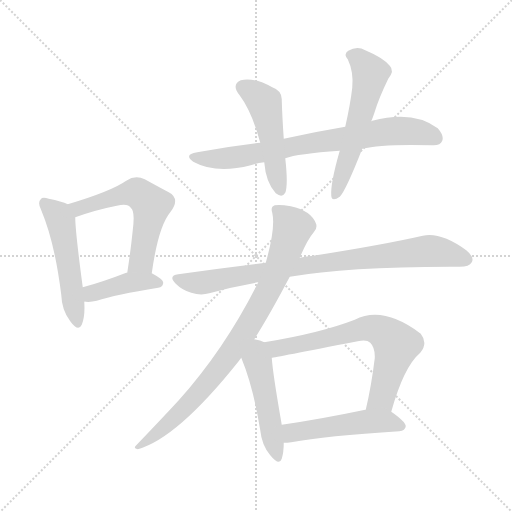
t = 0.00 s
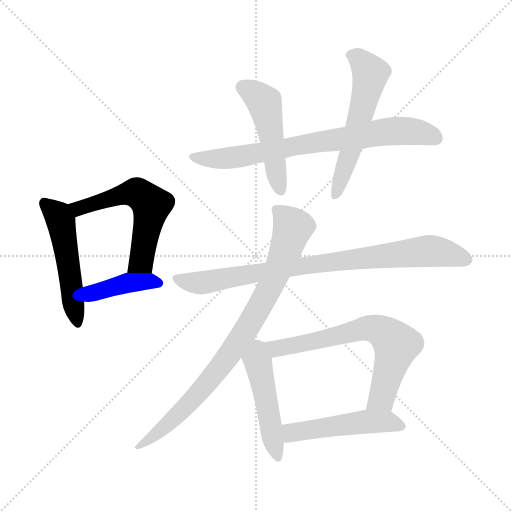
t = 1.68 s
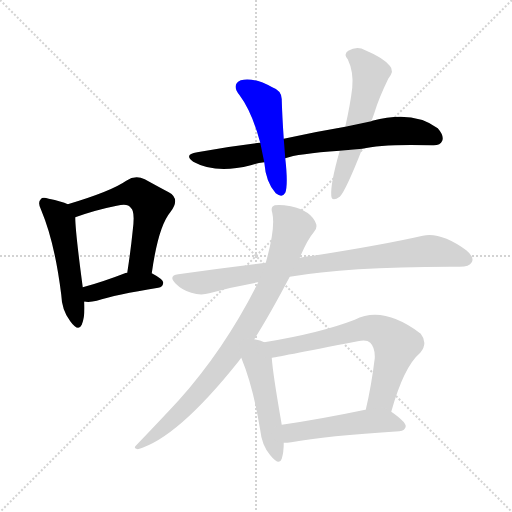
t = 3.37 s
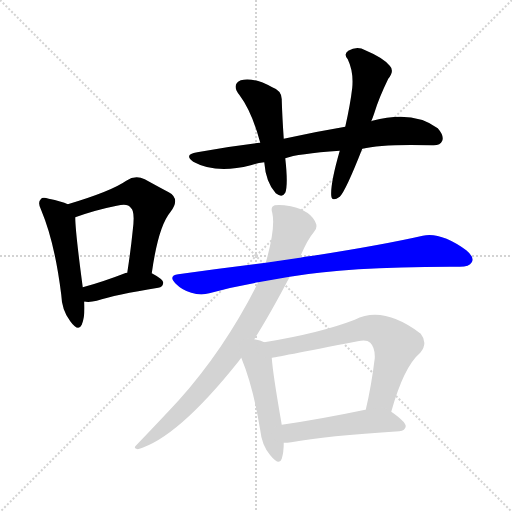
t = 5.05 s
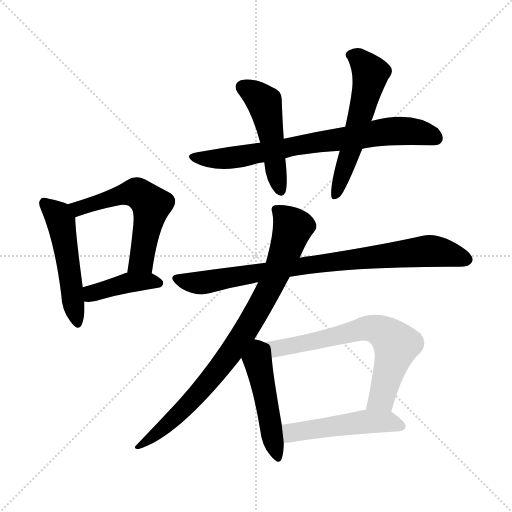
t = 6.73 s
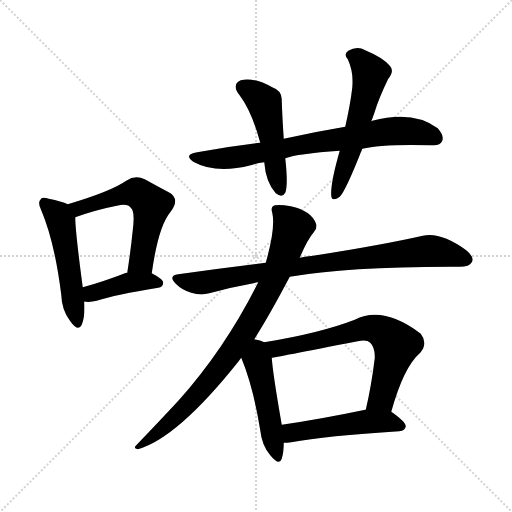
t = 8.42 s

The animated SVG that drew these frames (rendered in a browser with its animation timeline set to each time). Animation: 11 CSS @keyframes rules; one cycle of 8.41 s.

<svg version="1.1" viewBox="0 0 1024 1024" xmlns="http://www.w3.org/2000/svg">
  <g stroke="lightgray" stroke-dasharray="1,1" stroke-width="1" transform="scale(4, 4)">
    <line x1="0" y1="0" x2="256" y2="256"></line>
    <line x1="256" y1="0" x2="0" y2="256"></line>
    <line x1="128" y1="0" x2="128" y2="256"></line>
    <line x1="0" y1="128" x2="256" y2="128"></line>
  </g>
<g transform="scale(1, -1) translate(0, -900)">
   <style type="text/css">
    @keyframes keyframes0 {
      from {
       stroke: blue;
       stroke-dashoffset: 508;
       stroke-width: 128;
       }
       62% {
       animation-timing-function: step-end;
       stroke: blue;
       stroke-dashoffset: 0;
       stroke-width: 128;
       }
       to {
       stroke: black;
       stroke-width: 1024;
       }
       }
       #make-me-a-hanzi-animation-0 {
         animation: keyframes0 0.663411s both;
         animation-delay: 0.000000s;
         animation-timing-function: linear;
       }
    @keyframes keyframes1 {
      from {
       stroke: blue;
       stroke-dashoffset: 567;
       stroke-width: 128;
       }
       65% {
       animation-timing-function: step-end;
       stroke: blue;
       stroke-dashoffset: 0;
       stroke-width: 128;
       }
       to {
       stroke: black;
       stroke-width: 1024;
       }
       }
       #make-me-a-hanzi-animation-1 {
         animation: keyframes1 0.711426s both;
         animation-delay: 0.663411s;
         animation-timing-function: linear;
       }
    @keyframes keyframes2 {
      from {
       stroke: blue;
       stroke-dashoffset: 408;
       stroke-width: 128;
       }
       57% {
       animation-timing-function: step-end;
       stroke: blue;
       stroke-dashoffset: 0;
       stroke-width: 128;
       }
       to {
       stroke: black;
       stroke-width: 1024;
       }
       }
       #make-me-a-hanzi-animation-2 {
         animation: keyframes2 0.582031s both;
         animation-delay: 1.374837s;
         animation-timing-function: linear;
       }
    @keyframes keyframes3 {
      from {
       stroke: blue;
       stroke-dashoffset: 746;
       stroke-width: 128;
       }
       71% {
       animation-timing-function: step-end;
       stroke: blue;
       stroke-dashoffset: 0;
       stroke-width: 128;
       }
       to {
       stroke: black;
       stroke-width: 1024;
       }
       }
       #make-me-a-hanzi-animation-3 {
         animation: keyframes3 0.857096s both;
         animation-delay: 1.956868s;
         animation-timing-function: linear;
       }
    @keyframes keyframes4 {
      from {
       stroke: blue;
       stroke-dashoffset: 485;
       stroke-width: 128;
       }
       61% {
       animation-timing-function: step-end;
       stroke: blue;
       stroke-dashoffset: 0;
       stroke-width: 128;
       }
       to {
       stroke: black;
       stroke-width: 1024;
       }
       }
       #make-me-a-hanzi-animation-4 {
         animation: keyframes4 0.644694s both;
         animation-delay: 2.813965s;
         animation-timing-function: linear;
       }
    @keyframes keyframes5 {
      from {
       stroke: blue;
       stroke-dashoffset: 564;
       stroke-width: 128;
       }
       65% {
       animation-timing-function: step-end;
       stroke: blue;
       stroke-dashoffset: 0;
       stroke-width: 128;
       }
       to {
       stroke: black;
       stroke-width: 1024;
       }
       }
       #make-me-a-hanzi-animation-5 {
         animation: keyframes5 0.708984s both;
         animation-delay: 3.458659s;
         animation-timing-function: linear;
       }
    @keyframes keyframes6 {
      from {
       stroke: blue;
       stroke-dashoffset: 840;
       stroke-width: 128;
       }
       73% {
       animation-timing-function: step-end;
       stroke: blue;
       stroke-dashoffset: 0;
       stroke-width: 128;
       }
       to {
       stroke: black;
       stroke-width: 1024;
       }
       }
       #make-me-a-hanzi-animation-6 {
         animation: keyframes6 0.933594s both;
         animation-delay: 4.167643s;
         animation-timing-function: linear;
       }
    @keyframes keyframes7 {
      from {
       stroke: blue;
       stroke-dashoffset: 846;
       stroke-width: 128;
       }
       73% {
       animation-timing-function: step-end;
       stroke: blue;
       stroke-dashoffset: 0;
       stroke-width: 128;
       }
       to {
       stroke: black;
       stroke-width: 1024;
       }
       }
       #make-me-a-hanzi-animation-7 {
         animation: keyframes7 0.938477s both;
         animation-delay: 5.101237s;
         animation-timing-function: linear;
       }
    @keyframes keyframes8 {
      from {
       stroke: blue;
       stroke-dashoffset: 481;
       stroke-width: 128;
       }
       61% {
       animation-timing-function: step-end;
       stroke: blue;
       stroke-dashoffset: 0;
       stroke-width: 128;
       }
       to {
       stroke: black;
       stroke-width: 1024;
       }
       }
       #make-me-a-hanzi-animation-8 {
         animation: keyframes8 0.641439s both;
         animation-delay: 6.039714s;
         animation-timing-function: linear;
       }
    @keyframes keyframes9 {
      from {
       stroke: blue;
       stroke-dashoffset: 670;
       stroke-width: 128;
       }
       69% {
       animation-timing-function: step-end;
       stroke: blue;
       stroke-dashoffset: 0;
       stroke-width: 128;
       }
       to {
       stroke: black;
       stroke-width: 1024;
       }
       }
       #make-me-a-hanzi-animation-9 {
         animation: keyframes9 0.795247s both;
         animation-delay: 6.681152s;
         animation-timing-function: linear;
       }
    @keyframes keyframes10 {
      from {
       stroke: blue;
       stroke-dashoffset: 495;
       stroke-width: 128;
       }
       62% {
       animation-timing-function: step-end;
       stroke: blue;
       stroke-dashoffset: 0;
       stroke-width: 128;
       }
       to {
       stroke: black;
       stroke-width: 1024;
       }
       }
       #make-me-a-hanzi-animation-10 {
         animation: keyframes10 0.652832s both;
         animation-delay: 7.476400s;
         animation-timing-function: linear;
       }
</style>
<path d="M 135.5 491.5 Q 123.5 497.5 97.5 502.5 Q 84.5 506.5 81.5 501.5 Q 74.5 495.5 82.5 479.5 Q 109.5 415.5 122.5 310.5 Q 123.5 279.5 140.5 257.5 Q 156.5 235.5 163.5 250.5 Q 170.5 266.5 168.5 296.5 L 165.5 325.5 Q 150.5 437.5 150.5 465.5 C 149.5 485.5 149.5 485.5 135.5 491.5 Z" fill="lightgray"></path> 
<path d="M 303.5 353.5 Q 316.5 446.5 340.5 475.5 Q 361.5 502.5 337.5 515.5 Q 318.5 525.5 289.5 541.5 Q 270.5 550.5 252.5 538.5 Q 222.5 517.5 135.5 491.5 C 106.5 482.5 122.5 455.5 150.5 465.5 Q 192.5 480.5 233.5 488.5 Q 255.5 494.5 261.5 484.5 Q 270.5 478.5 265.5 439.5 Q 261.5 399.5 254.5 354.5 C 249.5 324.5 299.5 323.5 303.5 353.5 Z" fill="lightgray"></path> 
<path d="M 168.5 296.5 Q 169.5 297.5 171.5 296.5 Q 181.5 295.5 193.5 298.5 Q 230.5 310.5 316.5 324.5 Q 325.5 325.5 326.5 334.5 Q 326.5 341.5 303.5 353.5 L 254.5 354.5 Q 253.5 354.5 252.5 354.5 Q 203.5 335.5 165.5 325.5 C 136.5 317.5 138.5 297.5 168.5 296.5 Z" fill="lightgray"></path> 
<path d="M 724.5 602.5 Q 763.5 612.5 864.5 609.5 Q 880.5 608.5 884.5 618.5 Q 888.5 628.5 875.5 643.5 Q 826.5 680.5 744.5 658.5 Q 743.5 658.5 742.5 657.5 L 690.5 646.5 Q 630.5 636.5 567.5 622.5 L 520.5 614.5 Q 459.5 607.5 394.5 595.5 Q 366.5 591.5 386.5 576.5 Q 431.5 551.5 501.5 569.5 Q 513.5 573.5 528.5 575.5 L 570.5 583.5 Q 594.5 592.5 679.5 598.5 L 724.5 602.5 Z" fill="lightgray"></path> 
<path d="M 567.5 622.5 Q 564.5 665.5 563.5 699.5 Q 564.5 718.5 544.5 725.5 Q 505.5 746.5 481.5 739.5 Q 462.5 730.5 478.5 710.5 Q 503.5 677.5 520.5 614.5 L 528.5 575.5 Q 531.5 535.5 551.5 513.5 Q 564.5 503.5 570.5 514.5 Q 576.5 530.5 570.5 583.5 L 567.5 622.5 Z" fill="lightgray"></path> 
<path d="M 742.5 657.5 Q 745.5 664.5 748.5 673.5 Q 757.5 703.5 776.5 742.5 Q 789.5 758.5 779.5 768.5 Q 766.5 784.5 730.5 799.5 Q 714.5 808.5 696.5 798.5 Q 686.5 791.5 695.5 781.5 Q 707.5 756.5 704.5 724.5 Q 700.5 690.5 690.5 646.5 L 679.5 598.5 Q 660.5 532.5 662.5 508.5 Q 663.5 495.5 679.5 506.5 Q 691.5 518.5 724.5 602.5 L 742.5 657.5 Z" fill="lightgray"></path> 
<path d="M 579.5 346.5 Q 699.5 367.5 919.5 366.5 Q 938.5 366.5 943.5 375.5 Q 949.5 385.5 932.5 399.5 Q 881.5 436.5 845.5 428.5 Q 766.5 410.5 626.5 388.5 Q 613.5 387.5 599.5 384.5 L 531.5 374.5 Q 447.5 364.5 356.5 351.5 Q 335.5 348.5 351.5 332.5 Q 364.5 319.5 382.5 314.5 Q 401.5 308.5 418.5 313.5 Q 464.5 326.5 516.5 335.5 L 579.5 346.5 Z" fill="lightgray"></path> 
<path d="M 508.5 221.5 Q 539.5 270.5 579.5 346.5 L 599.5 384.5 Q 614.5 420.5 627.5 435.5 Q 634.5 441.5 632.5 451.5 Q 623.5 478.5 581.5 487.5 Q 560.5 491.5 549.5 489.5 Q 540.5 486.5 544.5 474.5 Q 551.5 444.5 531.5 374.5 L 516.5 335.5 Q 450.5 203.5 357.5 99.5 Q 321.5 60.5 272.5 9.5 Q 265.5 3.5 275.5 1.5 Q 354.5 23.5 476.5 176.5 Q 479.5 180.5 482.5 184.5 L 508.5 221.5 Z" fill="lightgray"></path> 
<path d="M 528.5 215.5 Q 521.5 219.5 508.5 221.5 C 479.5 227.5 471.5 212.5 482.5 184.5 Q 506.5 126.5 520.5 39.5 Q 523.5 9.5 540.5 -10.5 Q 558.5 -32.5 563.5 -17.5 Q 567.5 -4.5 567.5 14.5 L 563.5 50.5 Q 545.5 153.5 543.5 184.5 C 541.5 210.5 541.5 210.5 528.5 215.5 Z" fill="lightgray"></path> 
<path d="M 782.5 76.5 Q 807.5 166.5 840.5 194.5 Q 856.5 213.5 841.5 232.5 Q 766.5 289.5 709.5 260.5 Q 639.5 233.5 528.5 215.5 C 498.5 210.5 513.5 179.5 543.5 184.5 Q 546.5 184.5 715.5 217.5 Q 733.5 221.5 740.5 214.5 Q 750.5 204.5 749.5 183.5 Q 742.5 126.5 731.5 80.5 C 724.5 51.5 774.5 47.5 782.5 76.5 Z" fill="lightgray"></path> 
<path d="M 567.5 14.5 Q 574.5 14.5 582.5 15.5 Q 651.5 28.5 798.5 37.5 Q 810.5 38.5 811.5 47.5 Q 811.5 56.5 782.5 76.5 C 767.5 87.5 761.5 85.5 731.5 80.5 L 730.5 80.5 Q 639.5 61.5 563.5 50.5 C 533.5 46.5 537.5 13.5 567.5 14.5 Z" fill="lightgray"></path> 
      <clipPath id="make-me-a-hanzi-clip-0">
      <path d="M 135.5 491.5 Q 123.5 497.5 97.5 502.5 Q 84.5 506.5 81.5 501.5 Q 74.5 495.5 82.5 479.5 Q 109.5 415.5 122.5 310.5 Q 123.5 279.5 140.5 257.5 Q 156.5 235.5 163.5 250.5 Q 170.5 266.5 168.5 296.5 L 165.5 325.5 Q 150.5 437.5 150.5 465.5 C 149.5 485.5 149.5 485.5 135.5 491.5 Z" fill="lightgray"></path>
      </clipPath>
      <path clip-path="url(#make-me-a-hanzi-clip-0)" d="M 88.5 493.5 L 112.5 473.5 L 121.5 457.5 L 152.5 257.5 " fill="none" id="make-me-a-hanzi-animation-0" stroke-dasharray="380 760" stroke-linecap="round"></path>

      <clipPath id="make-me-a-hanzi-clip-1">
      <path d="M 303.5 353.5 Q 316.5 446.5 340.5 475.5 Q 361.5 502.5 337.5 515.5 Q 318.5 525.5 289.5 541.5 Q 270.5 550.5 252.5 538.5 Q 222.5 517.5 135.5 491.5 C 106.5 482.5 122.5 455.5 150.5 465.5 Q 192.5 480.5 233.5 488.5 Q 255.5 494.5 261.5 484.5 Q 270.5 478.5 265.5 439.5 Q 261.5 399.5 254.5 354.5 C 249.5 324.5 299.5 323.5 303.5 353.5 Z" fill="lightgray"></path>
      </clipPath>
      <path clip-path="url(#make-me-a-hanzi-clip-1)" d="M 147.5 489.5 L 157.5 483.5 L 261.5 514.5 L 281.5 510.5 L 302.5 490.5 L 282.5 378.5 L 260.5 361.5 " fill="none" id="make-me-a-hanzi-animation-1" stroke-dasharray="439 878" stroke-linecap="round"></path>

      <clipPath id="make-me-a-hanzi-clip-2">
      <path d="M 168.5 296.5 Q 169.5 297.5 171.5 296.5 Q 181.5 295.5 193.5 298.5 Q 230.5 310.5 316.5 324.5 Q 325.5 325.5 326.5 334.5 Q 326.5 341.5 303.5 353.5 L 254.5 354.5 Q 253.5 354.5 252.5 354.5 Q 203.5 335.5 165.5 325.5 C 136.5 317.5 138.5 297.5 168.5 296.5 Z" fill="lightgray"></path>
      </clipPath>
      <path clip-path="url(#make-me-a-hanzi-clip-2)" d="M 170.5 303.5 L 183.5 313.5 L 251.5 333.5 L 316.5 334.5 " fill="none" id="make-me-a-hanzi-animation-2" stroke-dasharray="280 560" stroke-linecap="round"></path>

      <clipPath id="make-me-a-hanzi-clip-3">
      <path d="M 724.5 602.5 Q 763.5 612.5 864.5 609.5 Q 880.5 608.5 884.5 618.5 Q 888.5 628.5 875.5 643.5 Q 826.5 680.5 744.5 658.5 Q 743.5 658.5 742.5 657.5 L 690.5 646.5 Q 630.5 636.5 567.5 622.5 L 520.5 614.5 Q 459.5 607.5 394.5 595.5 Q 366.5 591.5 386.5 576.5 Q 431.5 551.5 501.5 569.5 Q 513.5 573.5 528.5 575.5 L 570.5 583.5 Q 594.5 592.5 679.5 598.5 L 724.5 602.5 Z" fill="lightgray"></path>
      </clipPath>
      <path clip-path="url(#make-me-a-hanzi-clip-3)" d="M 388.5 586.5 L 458.5 583.5 L 775.5 637.5 L 826.5 637.5 L 871.5 623.5 " fill="none" id="make-me-a-hanzi-animation-3" stroke-dasharray="618 1236" stroke-linecap="round"></path>

      <clipPath id="make-me-a-hanzi-clip-4">
      <path d="M 567.5 622.5 Q 564.5 665.5 563.5 699.5 Q 564.5 718.5 544.5 725.5 Q 505.5 746.5 481.5 739.5 Q 462.5 730.5 478.5 710.5 Q 503.5 677.5 520.5 614.5 L 528.5 575.5 Q 531.5 535.5 551.5 513.5 Q 564.5 503.5 570.5 514.5 Q 576.5 530.5 570.5 583.5 L 567.5 622.5 Z" fill="lightgray"></path>
      </clipPath>
      <path clip-path="url(#make-me-a-hanzi-clip-4)" d="M 487.5 724.5 L 513.5 709.5 L 529.5 691.5 L 560.5 519.5 " fill="none" id="make-me-a-hanzi-animation-4" stroke-dasharray="357 714" stroke-linecap="round"></path>

      <clipPath id="make-me-a-hanzi-clip-5">
      <path d="M 742.5 657.5 Q 745.5 664.5 748.5 673.5 Q 757.5 703.5 776.5 742.5 Q 789.5 758.5 779.5 768.5 Q 766.5 784.5 730.5 799.5 Q 714.5 808.5 696.5 798.5 Q 686.5 791.5 695.5 781.5 Q 707.5 756.5 704.5 724.5 Q 700.5 690.5 690.5 646.5 L 679.5 598.5 Q 660.5 532.5 662.5 508.5 Q 663.5 495.5 679.5 506.5 Q 691.5 518.5 724.5 602.5 L 742.5 657.5 Z" fill="lightgray"></path>
      </clipPath>
      <path clip-path="url(#make-me-a-hanzi-clip-5)" d="M 701.5 789.5 L 727.5 772.5 L 740.5 750.5 L 702.5 598.5 L 671.5 509.5 " fill="none" id="make-me-a-hanzi-animation-5" stroke-dasharray="436 872" stroke-linecap="round"></path>

      <clipPath id="make-me-a-hanzi-clip-6">
      <path d="M 579.5 346.5 Q 699.5 367.5 919.5 366.5 Q 938.5 366.5 943.5 375.5 Q 949.5 385.5 932.5 399.5 Q 881.5 436.5 845.5 428.5 Q 766.5 410.5 626.5 388.5 Q 613.5 387.5 599.5 384.5 L 531.5 374.5 Q 447.5 364.5 356.5 351.5 Q 335.5 348.5 351.5 332.5 Q 364.5 319.5 382.5 314.5 Q 401.5 308.5 418.5 313.5 Q 464.5 326.5 516.5 335.5 L 579.5 346.5 Z" fill="lightgray"></path>
      </clipPath>
      <path clip-path="url(#make-me-a-hanzi-clip-6)" d="M 354.5 341.5 L 419.5 336.5 L 609.5 369.5 L 846.5 397.5 L 881.5 395.5 L 931.5 381.5 " fill="none" id="make-me-a-hanzi-animation-6" stroke-dasharray="712 1424" stroke-linecap="round"></path>

      <clipPath id="make-me-a-hanzi-clip-7">
      <path d="M 508.5 221.5 Q 539.5 270.5 579.5 346.5 L 599.5 384.5 Q 614.5 420.5 627.5 435.5 Q 634.5 441.5 632.5 451.5 Q 623.5 478.5 581.5 487.5 Q 560.5 491.5 549.5 489.5 Q 540.5 486.5 544.5 474.5 Q 551.5 444.5 531.5 374.5 L 516.5 335.5 Q 450.5 203.5 357.5 99.5 Q 321.5 60.5 272.5 9.5 Q 265.5 3.5 275.5 1.5 Q 354.5 23.5 476.5 176.5 Q 479.5 180.5 482.5 184.5 L 508.5 221.5 Z" fill="lightgray"></path>
      </clipPath>
      <path clip-path="url(#make-me-a-hanzi-clip-7)" d="M 554.5 479.5 L 581.5 452.5 L 584.5 440.5 L 552.5 350.5 L 491.5 239.5 L 413.5 132.5 L 343.5 58.5 L 278.5 7.5 " fill="none" id="make-me-a-hanzi-animation-7" stroke-dasharray="718 1436" stroke-linecap="round"></path>

      <clipPath id="make-me-a-hanzi-clip-8">
      <path d="M 528.5 215.5 Q 521.5 219.5 508.5 221.5 C 479.5 227.5 471.5 212.5 482.5 184.5 Q 506.5 126.5 520.5 39.5 Q 523.5 9.5 540.5 -10.5 Q 558.5 -32.5 563.5 -17.5 Q 567.5 -4.5 567.5 14.5 L 563.5 50.5 Q 545.5 153.5 543.5 184.5 C 541.5 210.5 541.5 210.5 528.5 215.5 Z" fill="lightgray"></path>
      </clipPath>
      <path clip-path="url(#make-me-a-hanzi-clip-8)" d="M 511.5 209.5 L 552.5 -11.5 " fill="none" id="make-me-a-hanzi-animation-8" stroke-dasharray="353 706" stroke-linecap="round"></path>

      <clipPath id="make-me-a-hanzi-clip-9">
      <path d="M 782.5 76.5 Q 807.5 166.5 840.5 194.5 Q 856.5 213.5 841.5 232.5 Q 766.5 289.5 709.5 260.5 Q 639.5 233.5 528.5 215.5 C 498.5 210.5 513.5 179.5 543.5 184.5 Q 546.5 184.5 715.5 217.5 Q 733.5 221.5 740.5 214.5 Q 750.5 204.5 749.5 183.5 Q 742.5 126.5 731.5 80.5 C 724.5 51.5 774.5 47.5 782.5 76.5 Z" fill="lightgray"></path>
      </clipPath>
      <path clip-path="url(#make-me-a-hanzi-clip-9)" d="M 538.5 213.5 L 553.5 203.5 L 644.5 219.5 L 724.5 242.5 L 764.5 236.5 L 792.5 210.5 L 763.5 103.5 L 738.5 85.5 " fill="none" id="make-me-a-hanzi-animation-9" stroke-dasharray="542 1084" stroke-linecap="round"></path>

      <clipPath id="make-me-a-hanzi-clip-10">
      <path d="M 567.5 14.5 Q 574.5 14.5 582.5 15.5 Q 651.5 28.5 798.5 37.5 Q 810.5 38.5 811.5 47.5 Q 811.5 56.5 782.5 76.5 C 767.5 87.5 761.5 85.5 731.5 80.5 L 730.5 80.5 Q 639.5 61.5 563.5 50.5 C 533.5 46.5 537.5 13.5 567.5 14.5 Z" fill="lightgray"></path>
      </clipPath>
      <path clip-path="url(#make-me-a-hanzi-clip-10)" d="M 571.5 45.5 L 583.5 34.5 L 736.5 57.5 L 779.5 56.5 L 802.5 47.5 " fill="none" id="make-me-a-hanzi-animation-10" stroke-dasharray="367 734" stroke-linecap="round"></path>

</g>
</svg>
